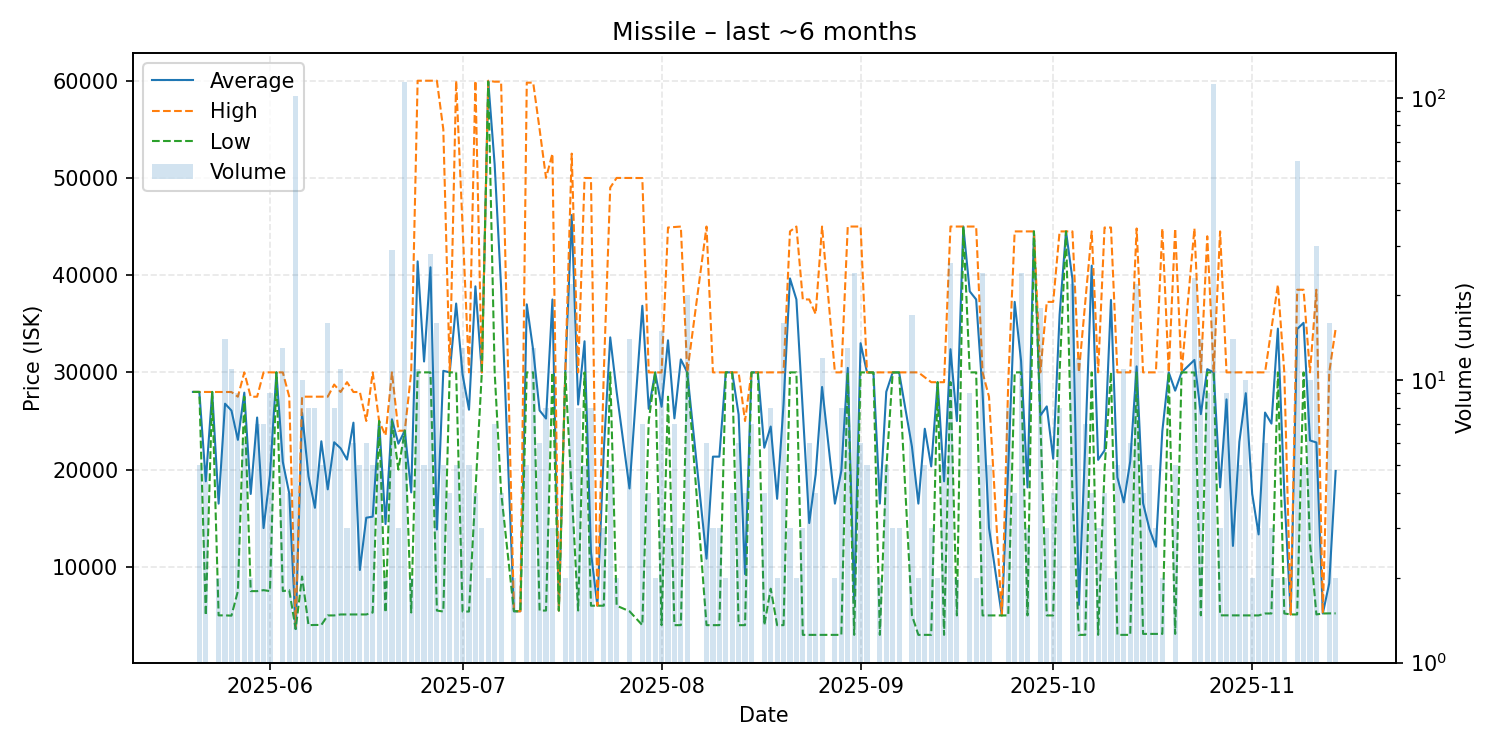

Values plotted in this chart, from the file beside it:
date, average, highest, lowest, order_count, volume
2025-05-20, 27990, 27990, 27990, 1, 1
2025-05-21, 27990, 27990, 27990, 5, 5
2025-05-22, 18796, 27990, 5005, 5, 5
2025-05-23, 27990, 27990, 27990, 1, 1
2025-05-24, 16498, 27990, 5005, 2, 2
2025-05-25, 26780, 27990, 5006, 6, 14
2025-05-26, 26072, 27980, 4977, 5, 11
2025-05-27, 23056, 27500, 7500, 8, 9
2025-05-28, 27915, 30000, 27500, 6, 6
2025-05-29, 17496, 27490, 7501, 2, 2
2025-05-30, 25357, 27500, 7500, 7, 7
2025-05-31, 13986, 30000, 7600, 6, 7
2025-06-01, 19421, 30000, 7500, 8, 9
2025-06-02, 30000, 30000, 30000, 1, 1
2025-06-03, 20785, 30000, 7500, 8, 13
2025-06-04, 17550, 27500, 7600, 4, 4
2025-06-05, 3601, 3601, 3601, 5, 102
2025-06-06, 25850, 27500, 9000, 7, 10
2025-06-07, 19313, 27500, 4000, 8, 8
2025-06-08, 16071, 27500, 4020, 6, 8
2025-06-09, 22912, 27500, 4020, 5, 5
2025-06-10, 17969, 27500, 5000, 11, 16
2025-06-11, 22812, 28750, 5000, 6, 8
2025-06-12, 22195, 27980, 5100, 9, 11
2025-06-13, 21027, 28990, 5100, 3, 3
2025-06-14, 24827, 27980, 5100, 5, 6
2025-06-15, 9676, 27980, 5100, 5, 5
2025-06-16, 15050, 25000, 5100, 6, 6
2025-06-17, 15160, 30000, 5300, 5, 5
2025-06-18, 25000, 25000, 25000, 5, 5
2025-06-19, 14400, 23500, 5300, 2, 2
2025-06-20, 25172, 30000, 25000, 5, 29
2025-06-21, 22667, 24000, 20000, 3, 3
2025-06-22, 24000, 24000, 24000, 9, 114
2025-06-23, 17650, 30000, 5301, 2, 2
2025-06-24, 41418, 60000, 30000, 7, 11
2025-06-25, 31120, 60000, 30000, 5, 5
2025-06-26, 40808, 60000, 30000, 14, 28
2025-06-27, 13838, 60000, 5500, 7, 16
2025-06-28, 30160, 55000, 5400, 5, 5
2025-06-29, 30000, 30000, 30000, 3, 4
2025-06-30, 37080, 60000, 30000, 5, 5
2025-07-01, 29769, 45000, 5400, 9, 13
2025-07-02, 26160, 30000, 5400, 5, 5
2025-07-03, 38850, 60000, 17700, 4, 4
2025-07-04, 30000, 30000, 30000, 2, 3
2025-07-05, 59950, 60000, 59900, 2, 2
2025-07-06, 51357, 59900, 30000, 5, 7
2025-07-07, 38800, 59900, 17700, 4, 4
2025-07-09, 5429, 5429, 5429, 2, 2
2025-07-10, 5429, 5429, 5429, 1, 1
2025-07-11, 37000, 59800, 30000, 5, 5
2025-07-12, 32292, 59800, 30000, 3, 13
2025-07-13, 26083, 55000, 5500, 6, 6
2025-07-14, 25250, 50000, 5500, 8, 8
2025-07-15, 37500, 52500, 30000, 3, 3
2025-07-16, 5500, 5500, 5500, 1, 1
2025-07-17, 30000, 30000, 30000, 2, 2
2025-07-18, 46182, 52500, 17750, 9, 22
2025-07-19, 26690, 30000, 5505, 6, 8
... 110 more rows
